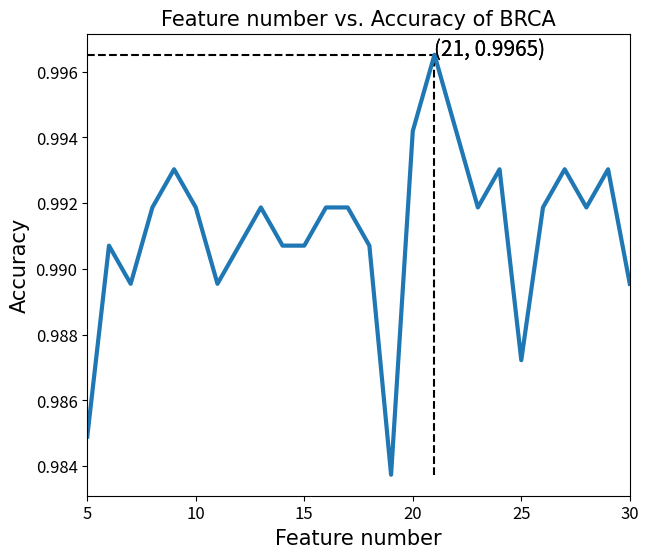

This chart was generated by the following Python code: (Note: this script raises an exception after producing the figure.)
import matplotlib.pyplot as plt
# 说明字体
font2 = {'family': 'Times New Roman',
         'weight': 'normal',
         'size': 15}
fea = [5,6,7,8,9,10,11,12,13,14,15,
       16,17,18,19,20,21,22,23,24,
       25,26,27,28,29,30]
acc =[0.98490128,0.99070848,0.98954704,0.99186992,0.99303136,0.99186992,
 0.98954704,0.99070848,0.99186992,0.99070848,0.99070848,0.99186992,
 0.99186992,0.99070848,0.98373984,0.9941928,0.99651568,0.9941928,
 0.99186992,0.99303136,0.98722416,0.99186992,0.99303136,0.99186992,
 0.99303136,0.98954704]
ax = plt.subplots(figsize=(7,6))
# 显示指定点
# plt.scatter(21,0.9965)
# # 显示坐标点横线、竖线
plt.vlines(21,min(acc),0.9965,colors="black",linestyles="dashed")
plt.hlines(0.9965,5,21,colors="black",linestyles="dashed")
# 显示坐标点坐标值
plt.text(21,0.9965,(21,float('%.4f'% 0.9965)),ha='left',va='baseline',fontsize = 15)
plt.text(21,0.9965,(21,float('%.4f'% 0.9965)),ha='left',va='baseline',fontsize = 15)
# plot
plt.plot(fea,acc,lw=3)
# 横坐标起止
plt.xlim(5,30)
plt.xlabel("Feature number",font2)
plt.ylabel("Accuracy",font2)
plt.title("Feature number vs. Accuracy of BRCA",font2)
plt.tick_params(labelsize = 12)
plt.savefig('../../dataset/plot_optimal_matrics/exp_result/brca_acc2.tiff', dpi=300)
# plt.show()
